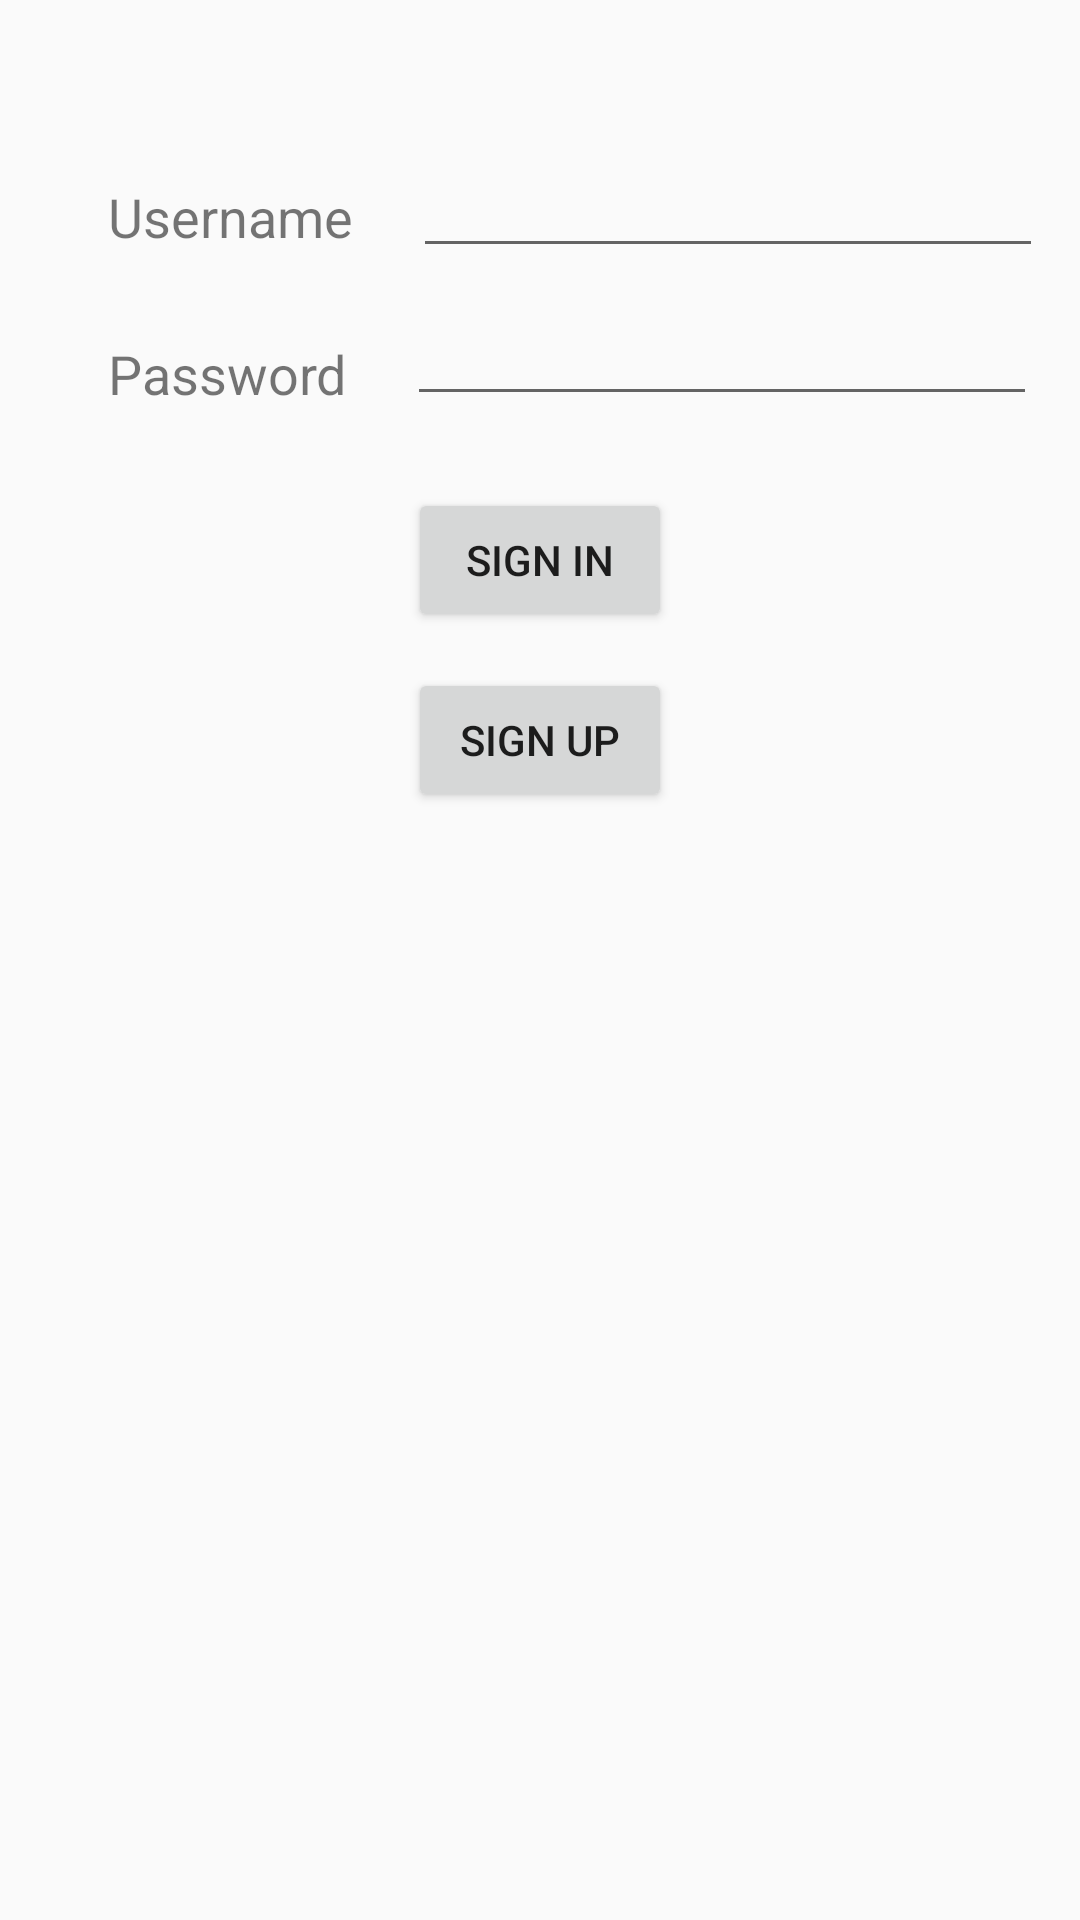

The Android layout XML behind this screen, and the referenced resources:
<!-- AndroidManifest.xml: application theme AppTheme -->
<!-- res/layout/activity_login.xml -->
<?xml version="1.0" encoding="utf-8"?>
<android.support.constraint.ConstraintLayout xmlns:android="http://schemas.android.com/apk/res/android"
    xmlns:app="http://schemas.android.com/apk/res-auto"
    xmlns:tools="http://schemas.android.com/tools"
    android:layout_width="match_parent"
    android:layout_height="match_parent"
    tools:context=".LoginActivity">

    <TextView
        android:id="@+id/textView18"
        android:layout_width="wrap_content"
        android:layout_height="wrap_content"
        android:layout_marginStart="36dp"
        android:layout_marginTop="60dp"
        android:text="Username"
        android:textSize="18sp"
        app:layout_constraintStart_toStartOf="parent"
        app:layout_constraintTop_toTopOf="parent" />

    <TextView
        android:id="@+id/textView19"
        android:layout_width="wrap_content"
        android:layout_height="wrap_content"
        android:layout_marginStart="36dp"
        android:layout_marginTop="28dp"
        android:text="Password"
        android:textSize="18sp"
        app:layout_constraintStart_toStartOf="parent"
        app:layout_constraintTop_toBottomOf="@+id/textView18" />

    <EditText
        android:id="@+id/txfPass"
        android:layout_width="wrap_content"
        android:layout_height="wrap_content"
        android:layout_marginStart="20dp"
        android:layout_marginTop="8dp"
        android:ems="10"
        android:inputType="textPassword"
        app:layout_constraintStart_toEndOf="@+id/textView19"
        app:layout_constraintTop_toBottomOf="@+id/txfUser" />

    <EditText
        android:id="@+id/txfUser"
        android:layout_width="wrap_content"
        android:layout_height="wrap_content"
        android:layout_marginStart="20dp"
        android:layout_marginTop="48dp"
        android:ems="10"
        android:inputType="textPersonName"
        app:layout_constraintStart_toEndOf="@+id/textView18"
        app:layout_constraintTop_toTopOf="parent" />

    <Button
        android:id="@+id/button2"
        android:layout_width="wrap_content"
        android:layout_height="wrap_content"
        android:layout_marginEnd="8dp"
        android:layout_marginStart="8dp"
        android:layout_marginTop="24dp"
        android:onClick="signIn"
        android:text="Sign In"
        app:layout_constraintEnd_toEndOf="parent"
        app:layout_constraintStart_toStartOf="parent"
        app:layout_constraintTop_toBottomOf="@+id/txfPass" />

    <Button
        android:id="@+id/button7"
        android:layout_width="wrap_content"
        android:layout_height="wrap_content"
        android:layout_marginEnd="8dp"
        android:layout_marginStart="8dp"
        android:layout_marginTop="12dp"
        android:onClick="goToSignUp"
        android:text="Sign Up"
        app:layout_constraintEnd_toEndOf="parent"
        app:layout_constraintStart_toStartOf="parent"
        app:layout_constraintTop_toBottomOf="@+id/button2" />
</android.support.constraint.ConstraintLayout>
<!-- resources referenced by this layout -->
<resources>
  <style name="AppTheme" parent="Theme.AppCompat.Light.DarkActionBar">
          
          <item name="colorPrimary">@color/colorPrimary</item>
          <item name="colorPrimaryDark">@color/colorPrimaryDark</item>
          <item name="colorAccent">@color/colorAccent</item>
      </style>
  <color name="colorPrimary">#623e26</color>
  <color name="colorPrimaryDark">#303F9F</color>
  <color name="colorAccent">#FF4081</color>
</resources>
